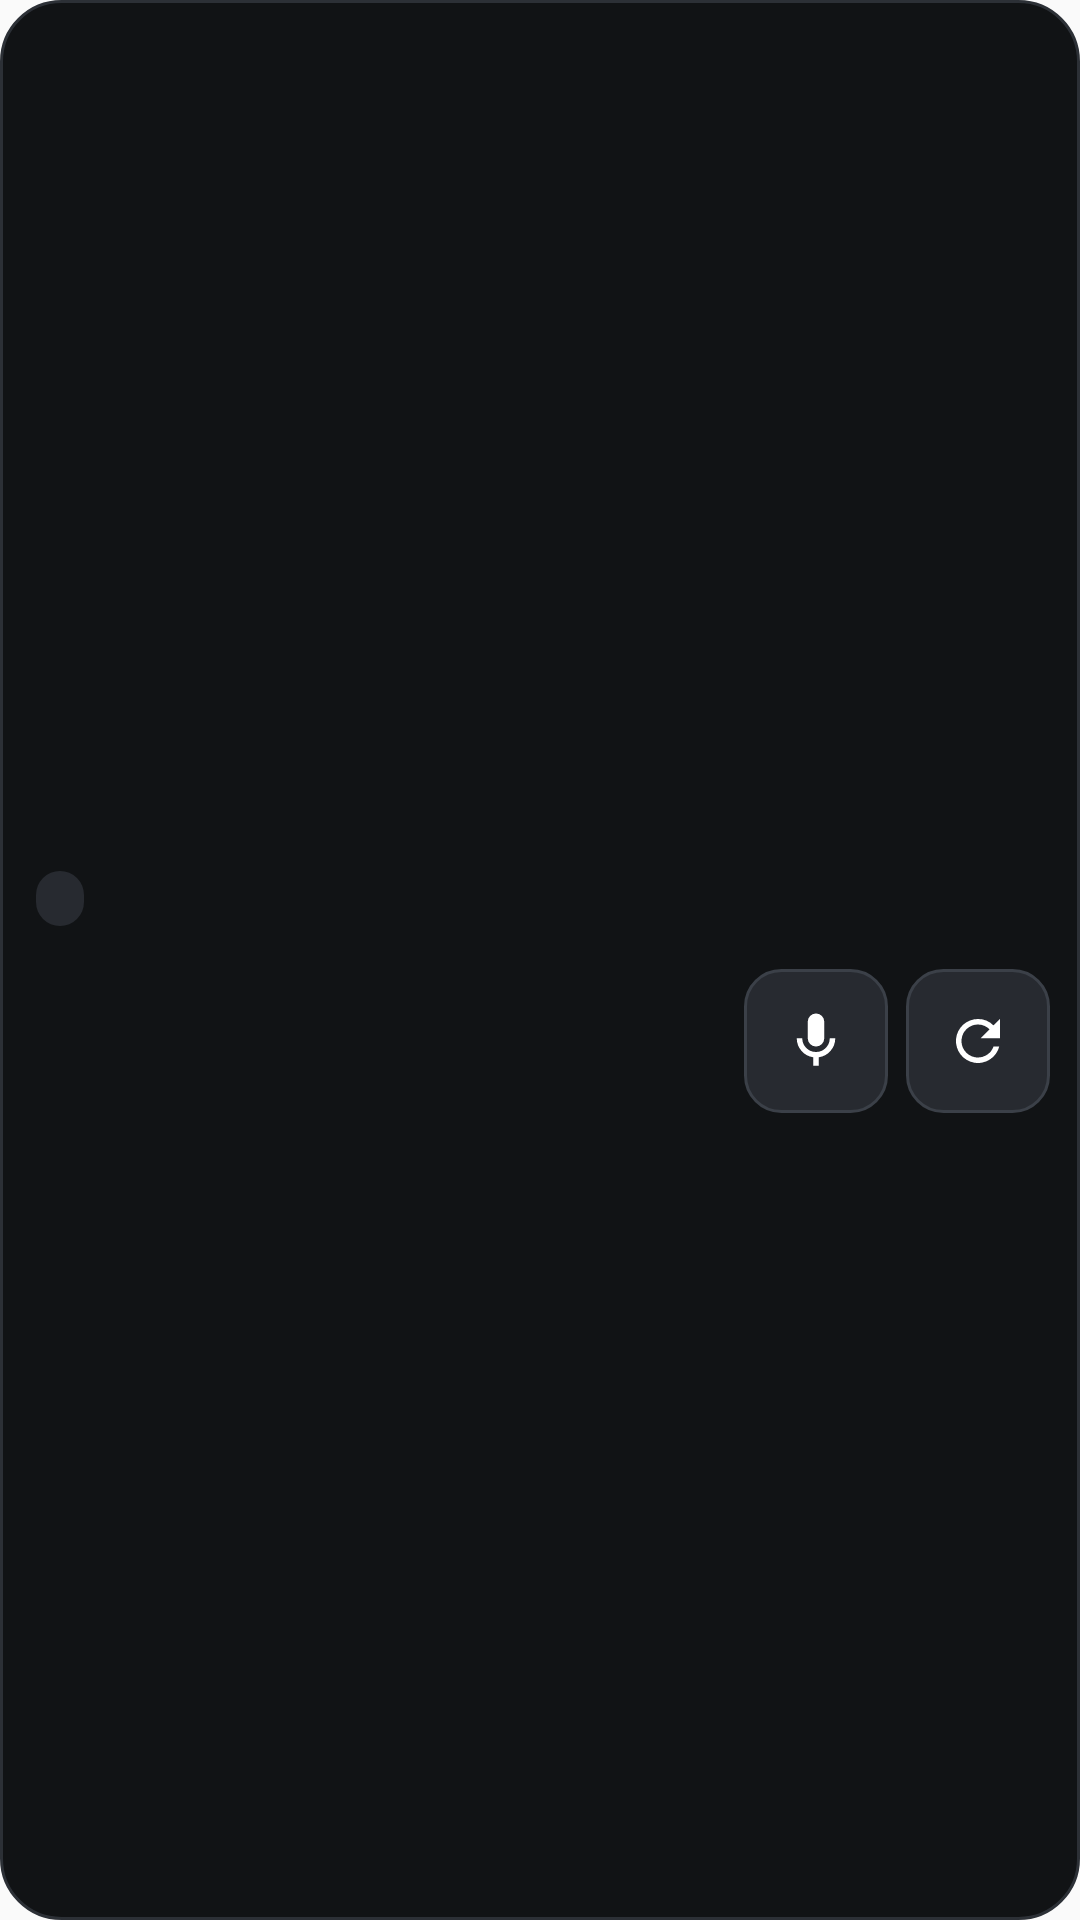

Android layout source for this screen:
<!-- AndroidManifest.xml: application theme AppTheme -->
<!-- res/layout/w2_compact_wide.xml -->
<?xml version="1.0" encoding="utf-8"?>
<LinearLayout xmlns:android="http://schemas.android.com/apk/res/android"
    android:id="@+id/w_root"
    android:layout_width="match_parent"
    android:layout_height="match_parent"
    android:orientation="horizontal"
    android:gravity="center_vertical"
    android:paddingStart="12dp"
    android:paddingEnd="10dp"
    android:paddingTop="8dp"
    android:paddingBottom="8dp"
    android:background="@drawable/w2_bg_dark">
    <LinearLayout
        android:id="@+id/w_hero"
        android:layout_width="0dp"
        android:layout_weight="1"
        android:layout_height="wrap_content"
        android:orientation="vertical">
        <LinearLayout
            android:id="@+id/w_toprow"
            android:layout_width="match_parent"
            android:layout_height="wrap_content"
            android:orientation="horizontal"
            android:gravity="center_vertical">
            <TextView
                android:id="@+id/w_hero_tag"
                android:layout_width="wrap_content"
                android:layout_height="wrap_content"
                android:paddingStart="8dp"
                android:paddingEnd="8dp"
                android:paddingTop="1dp"
                android:paddingBottom="1dp"
                android:textSize="12sp"
                android:fontFamily="sans-serif-medium"
                android:maxLines="1"
                android:background="@drawable/w2_tag_dark"/>
            <TextView
                android:id="@+id/w_status"
                android:layout_width="0dp"
                android:layout_weight="1"
                android:layout_height="wrap_content"
                android:layout_marginStart="8dp"
                android:textSize="12sp"
                android:textColor="#A9AFB7"
                android:maxLines="1"
                android:ellipsize="end"/>
        </LinearLayout>
        <TextView
            android:id="@+id/w_hero_title"
            android:layout_width="match_parent"
            android:layout_height="wrap_content"
            android:layout_marginTop="4dp"
            android:textSize="15sp"
            android:fontFamily="sans-serif-medium"
            android:textColor="#ECEBE8"
            android:maxLines="2"
            android:ellipsize="end"/>
        <TextView
            android:id="@+id/w_hero_sub"
            android:layout_width="match_parent"
            android:layout_height="wrap_content"
            android:textSize="12sp"
            android:textColor="#A9AFB7"
            android:maxLines="1"
            android:ellipsize="end"/>
    </LinearLayout>
    <LinearLayout
        android:layout_width="wrap_content"
        android:layout_height="wrap_content"
        android:layout_marginStart="10dp"
        android:orientation="vertical"
        android:gravity="end">
        <TextView
            android:id="@+id/w_act1"
            android:layout_width="wrap_content"
            android:layout_height="wrap_content"
            android:minHeight="48dp"
            android:minWidth="96dp"
            android:maxWidth="150dp"
            android:gravity="center"
            android:paddingStart="12dp"
            android:paddingEnd="12dp"
            android:textSize="15sp"
            android:fontFamily="sans-serif-medium"
            android:textColor="#1B0F05"
            android:maxLines="2"
            android:ellipsize="end"
            android:background="@drawable/w2_btn1_dark"/>
        <LinearLayout
            android:id="@+id/w_hdr_acts"
            android:layout_width="wrap_content"
            android:layout_height="wrap_content"
            android:layout_marginTop="6dp"
            android:orientation="horizontal">
            <LinearLayout
                android:id="@+id/w_rec"
                android:layout_width="wrap_content"
                android:layout_height="48dp"
                android:minWidth="48dp"
                android:orientation="horizontal"
                android:gravity="center"
                android:paddingStart="12dp"
                android:paddingEnd="12dp"
                android:background="@drawable/w2_btn2_dark">
                <ImageView
                    android:id="@+id/w_rec_i"
                    android:layout_width="22dp"
                    android:layout_height="22dp"
                    android:src="@drawable/ic_w2_mic"
                    android:contentDescription="@null"/>
                <TextView
                    android:id="@+id/w_rec_t"
                    android:layout_width="wrap_content"
                    android:layout_height="wrap_content"
                    android:layout_marginStart="6dp"
                    android:textSize="14sp"
                    android:fontFamily="sans-serif-medium"
                    android:textColor="#ECEBE8"
                    android:maxLines="1"
                    android:visibility="gone"/>
            </LinearLayout>
            <FrameLayout
                android:id="@+id/w_refresh"
                android:layout_width="48dp"
                android:layout_height="48dp"
                android:layout_marginStart="6dp"
                android:background="@drawable/w2_btn2_dark"
                android:contentDescription="Refresh">
                <ImageView
                    android:id="@+id/w_refresh_i"
                    android:layout_width="22dp"
                    android:layout_height="22dp"
                    android:layout_gravity="center"
                    android:src="@drawable/ic_w2_refresh"
                    android:contentDescription="@null"/>
            </FrameLayout>
        </LinearLayout>
    </LinearLayout>
</LinearLayout>
<!-- resources referenced by this layout -->
<resources>
  <!-- drawable ic_w2_mic (drawable) -->
  <?xml version="1.0" encoding="utf-8"?>
  <vector xmlns:android="http://schemas.android.com/apk/res/android" android:width="24dp" android:height="24dp" android:viewportWidth="24" android:viewportHeight="24">
      <path android:fillColor="#FFFFFFFF" android:pathData="M12,14a3,3 0 0,0 3,-3V5a3,3 0 0,0 -6,0v6a3,3 0 0,0 3,3zM17,11a5,5 0 0,1 -10,0H5a7,7 0 0,0 6,6.92V21h2v-3.08A7,7 0 0,0 19,11z"/>
  </vector>
  <!-- drawable ic_w2_refresh (drawable) -->
  <?xml version="1.0" encoding="utf-8"?>
  <vector xmlns:android="http://schemas.android.com/apk/res/android" android:width="24dp" android:height="24dp" android:viewportWidth="24" android:viewportHeight="24">
      <path android:fillColor="#FFFFFFFF" android:pathData="M17.65,6.35A7.958,7.958 0 0,0 12,4a8,8 0 1,0 7.73,10h-2.08A6,6 0 1,1 12,6c1.66,0 3.14,0.69 4.22,1.78L13,11h7V4z"/>
  </vector>
  <!-- drawable w2_bg_dark (drawable) -->
  <?xml version="1.0" encoding="utf-8"?>
  <shape xmlns:android="http://schemas.android.com/apk/res/android" android:shape="rectangle">
      <solid android:color="#111315"/><stroke android:width="1dp" android:color="#2c3036"/>
      <corners android:radius="20dp"/>
  </shape>
  <!-- drawable w2_btn2_dark (drawable) -->
  <?xml version="1.0" encoding="utf-8"?>
  <shape xmlns:android="http://schemas.android.com/apk/res/android" android:shape="rectangle">
      <solid android:color="#272a30"/><stroke android:width="1dp" android:color="#3b4048"/>
      <corners android:radius="12dp"/>
  </shape>
  <!-- drawable w2_tag_dark (drawable) -->
  <?xml version="1.0" encoding="utf-8"?>
  <shape xmlns:android="http://schemas.android.com/apk/res/android" android:shape="rectangle">
      <solid android:color="#272a30"/>
      <corners android:radius="999dp"/>
  </shape>
  <style name="AppTheme" parent="Theme.AppCompat.Light.DarkActionBar">
          
          <item name="colorPrimary">@color/colorPrimary</item>
          <item name="colorPrimaryDark">@color/colorPrimaryDark</item>
          <item name="colorAccent">@color/colorAccent</item>
      </style>
  <!-- not gathered from this repository: default colours our renderer supplied (Android Studio template values) -->
  <color name="colorPrimary">#FF6200EE</color>
  <color name="colorPrimaryDark">#FF3700B3</color>
  <color name="colorAccent">#FF03DAC5</color>
</resources>
